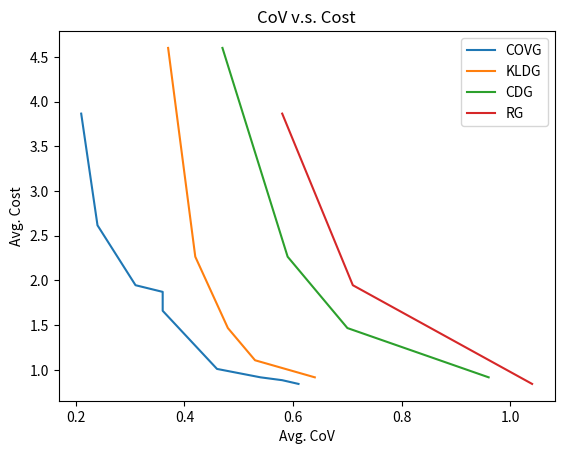

The script that saved this image:

import matplotlib.pyplot as plt
import numpy as np

def get_group_overhead(gs: list):
    group_coefs = [ 0.01629675, -0.02373668,  0.55442565]
    overheads = np.zeros(len(gs))

    for i in range(len(gs)):
        overheads[i] = group_coefs[0] * (gs[i] ** 2) + group_coefs[1] * gs[i] + group_coefs[2]

    return overheads


covg_gs =  [5.00, 5.29, 5.50, 6.07, 9.00, 9.75, 10.0, 12.0, 15.0]
covg_cov = [0.61, 0.58, 0.54, 0.46, 0.36, 0.36, 0.31, 0.24, 0.21]
covg_cost = get_group_overhead(covg_gs)

kldg_gs =  [5.50, 6.60, 8.25, 11.0, 16.5]
kldg_cov = [0.64, 0.53, 0.48, 0.42, 0.37]
kldg_cost = get_group_overhead(kldg_gs)

cdg_gs =  [5.50, 8.25, 11.0, 16.5,]
cdg_cov = [0.96, 0.70, 0.59, 0.47,]
cdg_cost = get_group_overhead(cdg_gs)

rg_gs =  [5.00, 10.0, 15.0]
rg_cov = [1.04, 0.71, 0.58]
rg_cost = get_group_overhead(rg_gs)

fig_type = 2
if fig_type == 1:
    plt.plot(covg_gs, covg_cov, label = "COVG")
    plt.plot(kldg_gs, kldg_cov, label = "KLDG")
    plt.plot(cdg_gs, cdg_cov, label = "CDG")
    plt.plot(rg_gs, rg_cov, label = "RG")

    # set x, y labels
    plt.xlabel('Avg. GS')
    plt.ylabel('Avg. CoV')
    plt.title('GS v.s. CoV')
else:
    # CoV v.s. Cost
    plt.plot(covg_cov, covg_cost, label = "COVG")
    plt.plot(kldg_cov, kldg_cost, label = "KLDG")
    plt.plot(cdg_cov, cdg_cost, label = "CDG")
    plt.plot(rg_cov, rg_cost, label = "RG")

    # set x, y labels
    plt.xlabel('Avg. CoV')
    plt.ylabel('Avg. Cost')
    plt.title('CoV v.s. Cost')

    
    


# show legend
plt.legend()

plt.show()
